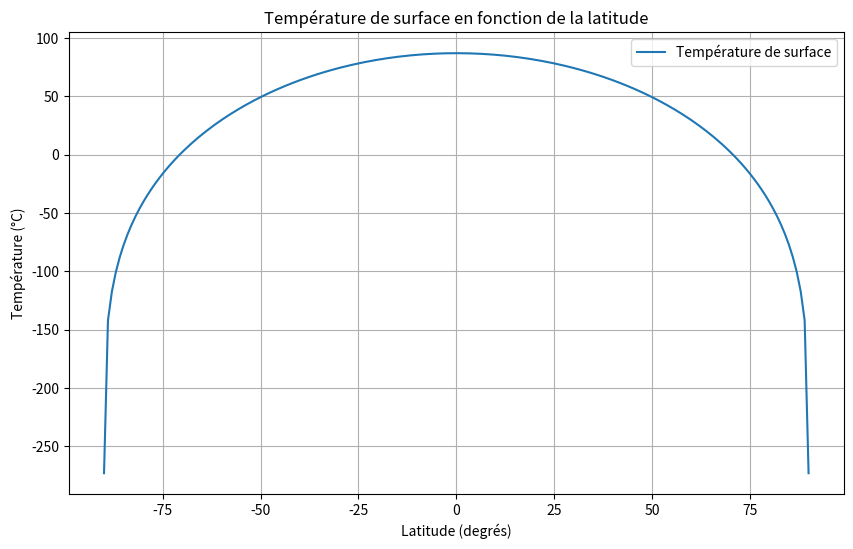

This figure's Python source:
# # # import numpy as np
# # # import matplotlib.pyplot as plt

# # # # Définir les durées de vie des GES en années
# # # lifetime_CO2 = 100  # Durée de vie approximative moyenne
# # # lifetime_CH4 = 12
# # # lifetime_N2O = 114

# # # # Définir le temps (en années)
# # # years = np.arange(0, 200, 1)

# # # # Modèle de décroissance exponentielle
# # # def decay_concentration(initial_concentration, lifetime, years):
# # #     return initial_concentration * np.exp(-years / lifetime)

# # # # Concentrations initiales arbitraires
# # # initial_concentration = 100

# # # # Calculer les concentrations au fil du temps
# # # concentration_CO2 = decay_concentration(initial_concentration, lifetime_CO2, years)
# # # concentration_CH4 = decay_concentration(initial_concentration, lifetime_CH4, years)
# # # concentration_N2O = decay_concentration(initial_concentration, lifetime_N2O, years)

# # # # Tracer les résultats
# # # plt.figure(figsize=(10, 6))
# # # plt.plot(years, concentration_CO2, label='CO2 (100 ans)')
# # # plt.plot(years, concentration_CH4, label='CH4 (12 ans)')
# # # plt.plot(years, concentration_N2O, label='N2O (114 ans)')
# # # plt.xlabel('Années')
# # # plt.ylabel('Concentration relative (%)')
# # # plt.title('Décroissance des concentrations de GES dans l\'atmosphère')
# # # plt.legend()
# # # plt.grid(True)
# # # plt.show()

# # import numpy as np
# # import scipy.integrate as integrate

# # # Pouvoirs radiatifs (W m^-2 kg^-1)
# # a_CO2 = 1.37e-5  # Référence pour CO2
# # a_CH4 = 3.63e-4  # Pour CH4
# # a_N2O = 3.03e-3  # Pour N2O

# # # Durée de vie atmosphérique (années)
# # lifetime_CO2 = 100  # Utilisation d'une grande valeur pour simplification
# # lifetime_CH4 = 12
# # lifetime_N2O = 114

# # # Période de temps pour le calcul (années)
# # time_period = 100

# # # Concentration après émission pour un gaz donné
# # def concentration(t, lifetime):
# #     return np.exp(-t / lifetime)

# # # Intégrale de la concentration pour la période donnée
# # def integrated_concentration(lifetime, time_period):
# #     result, _ = integrate.quad(concentration, 0, time_period, args=(lifetime,))
# #     return result

# # # Calcul du PRG pour un gaz donné
# # def calculate_prg(a_gas, lifetime_gas, a_CO2, lifetime_CO2, time_period):
# #     int_conc_gas = integrated_concentration(lifetime_gas, time_period)
# #     int_conc_CO2 = integrated_concentration(lifetime_CO2, time_period)
# #     prg = (a_gas * int_conc_gas) / (a_CO2 * int_conc_CO2)
# #     return prg

# # # Calcul des PRG pour CH4 et N2O
# # prg_CH4 = calculate_prg(a_CH4, lifetime_CH4, a_CO2, lifetime_CO2, time_period)
# # prg_N2O = calculate_prg(a_N2O, lifetime_N2O, a_CO2, lifetime_CO2, time_period)

# # print(f"PRG du CH4 sur {time_period} ans: {prg_CH4:.2f}")
# # print(f"PRG du N2O sur {time_period} ans: {prg_N2O:.2f}")

# a = 0.31 
# K = 5.67e-8 
# P = 342
# #T = ((1-a)*P/4*K)**(1/4)
# T=(390/K)**0.25-273
# print (T)

import numpy as np
import matplotlib.pyplot as plt

# Constantes
sigma = 5.67e-8  # Constante de Stefan-Boltzmann en W/m^2/K^4
S0 = 1361  # Constante solaire en W/m^2 (énergie reçue au sommet de l'atmosphère)
albedo = 0.3  # Albedo moyen de la Terre (fraction de l'énergie solaire réfléchie)

def temperature(latitude):
    """
    Calcule la température à la surface de la Terre en fonction de la latitude.
    
    Args:
    latitude (float): Latitude en degrés (-90 à 90).
    
    Returns:
    float: Température en degrés Celsius.
    """
    # Conversion de la latitude en radians
    latitude_rad = np.radians(latitude)
    
    # Puissance solaire reçue par unité de surface en fonction de la latitude
    # Correction par l'angle d'incidence des rayons du soleil
    S = S0 * (1 - albedo) * np.cos(latitude_rad)
    
    # Équilibre radiatif : P = sigma * T^4
    # => T = (P / sigma)^(1/4)
    # Convertir la température de K à °C
    T = (S / sigma)**0.25 - 273.15
    
    return T

# Générer les données pour la latitude de -90 à 90 degrés
latitudes = np.linspace(-90, 90, 180)
temperatures = [temperature(lat) for lat in latitudes]

# Tracer les résultats
plt.figure(figsize=(10, 6))
plt.plot(latitudes, temperatures, label='Température de surface')
plt.title("Température de surface en fonction de la latitude")
plt.xlabel("Latitude (degrés)")
plt.ylabel("Température (°C)")
plt.legend()
plt.grid(True)
plt.show()
